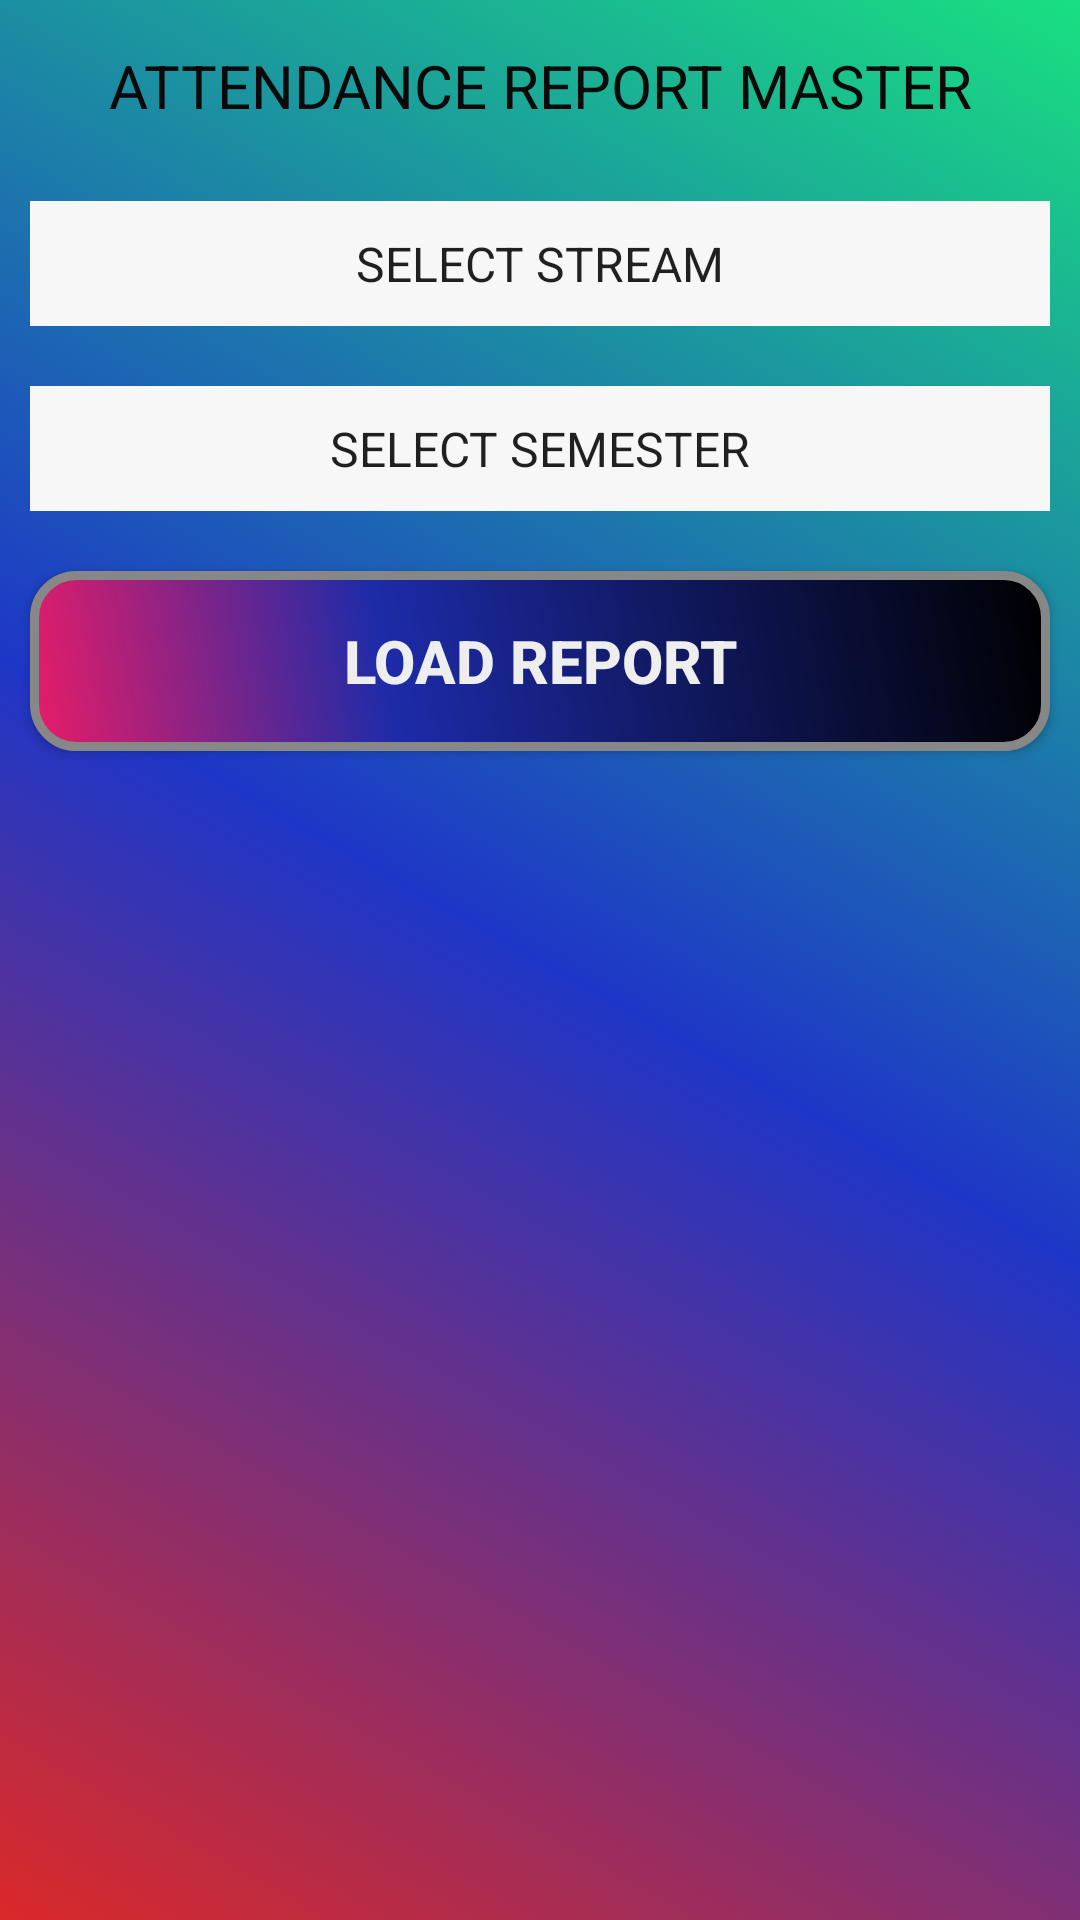

Here is an Android app screen rendered from its layout file. Give the layout XML and the strings, colors and styles it references.
<!-- AndroidManifest.xml: application theme AppTheme -->
<!-- res/layout/activity_main3.xml -->
<?xml version="1.0" encoding="utf-8"?>
<LinearLayout xmlns:android="http://schemas.android.com/apk/res/android"
    xmlns:app="http://schemas.android.com/apk/res-auto"
    xmlns:tools="http://schemas.android.com/tools"
    android:layout_width="match_parent"
    android:layout_height="match_parent"
    android:orientation="vertical"
    tools:context=".Main3Activity"
    android:background="@drawable/gradient">

    <TextView
        android:layout_width="match_parent"
        android:layout_height="wrap_content"
        android:padding="10dp"
        android:layout_margin="5dp"
        android:text="ATTENDANCE REPORT MASTER"
        android:textColor="#0A0A0A"
        android:textSize="20sp"
        android:layout_gravity="center"
        android:gravity="center"
        />

    <Spinner
        android:id="@+id/SelectStream"
        android:layout_width="match_parent"
        android:layout_height="wrap_content"
        android:entries="@array/SETSTREAM"
        android:textAlignment="center"
        android:padding="10dp"
        android:layout_margin="10dp"
        android:gravity="center"
        android:background="#F7F7F8"
        android:popupBackground="#BBA535"
        />
    <Spinner
        android:id="@+id/SelectSemester"
        android:layout_width="match_parent"
        android:layout_height="wrap_content"
        android:entries="@array/SETSEMESTER"
        android:textAlignment="center"
        android:padding="10dp"
        android:layout_margin="10dp"
        android:gravity="center"
        android:background="#F7F7F8"
        android:popupBackground="#BBA535"
        />

    <Button
        android:id="@+id/LoadReport"
        android:layout_width="match_parent"
        android:layout_height="wrap_content"
        android:text="LOAD REPORT"
        android:layout_margin="10dp"
        android:textStyle="bold"
        android:textColor="#eee"
        android:background="@drawable/buttonshape2"
        android:textSize="20sp"
        android:padding="15dp"
        />

    <ListView
        android:id="@+id/ListView"
        android:layout_width="match_parent"
        android:layout_height="wrap_content"
        android:textAlignment="center"
        android:layout_margin="10dp"
        android:layout_gravity="center"
        android:background="#DA64EC"
        />
</LinearLayout>
<!-- resources referenced by this layout -->
<resources>
  <string-array name="SETSEMESTER">Set Sem/Year
          <item>SELECT SEMESTER</item>
          <item>CBCS_1ST_SEM</item>
          <item>CBCS_2ND_SEM</item>
          <item>CBCS_3RD_SEM</item>
          <item>CBCS_4TH_SEM</item>
          <item>CBCS_5TH_SEM</item>
          <item>CBCS_6TH_SEM</item>
      </string-array>
  <string-array name="SETSTREAM">Set Sem/Year
          <item>SELECT STREAM</item>
          <item>ARTS</item>
          <item>COMMERCE</item>
          <item>SCIENCE</item>
      </string-array>
  <!-- drawable buttonshape2 (drawable) -->
  <?xml version="1.0" encoding="utf-8"?>
  <shape xmlns:android="http://schemas.android.com/apk/res/android" android:shape="rectangle" >
      <corners
          android:radius="14dp"
          />
      <gradient
          android:angle="45"
          android:centerX="35%"
          android:centerColor="#1D2BA8"
          android:startColor="#E81C67"
          android:endColor="#000000"
          android:type="linear"
          />
      <padding
          android:left="0dp"
          android:top="0dp"
          android:right="0dp"
          android:bottom="0dp"
          />
      <size
          android:width="270dp"
          android:height="60dp"
          />
      <stroke
          android:width="3dp"
          android:color="#878787"
          />
  </shape>
  <!-- drawable gradient (drawable) -->
  <?xml version="1.0" encoding="utf-8"?>
  <selector xmlns:android="http://schemas.android.com/apk/res/android">
      <item>
          <shape>
              <gradient
                  android:startColor="#DA2929"
                  android:centerColor="#1E36C7"
                  android:endColor="#19E080"
                  android:angle="45"/>
          </shape>
      </item>
  </selector>
  <style name="AppTheme" parent="Theme.AppCompat.Light.DarkActionBar">
          
          <item name="colorPrimary">@color/colorPrimary</item>
          <item name="colorPrimaryDark">@color/colorPrimaryDark</item>
          <item name="colorAccent">@color/colorAccent</item>
      </style>
  <color name="colorPrimary">#3F3E3F</color>
  <color name="colorPrimaryDark">#06DBBE</color>
  <color name="colorAccent">#24E92E</color>
</resources>
